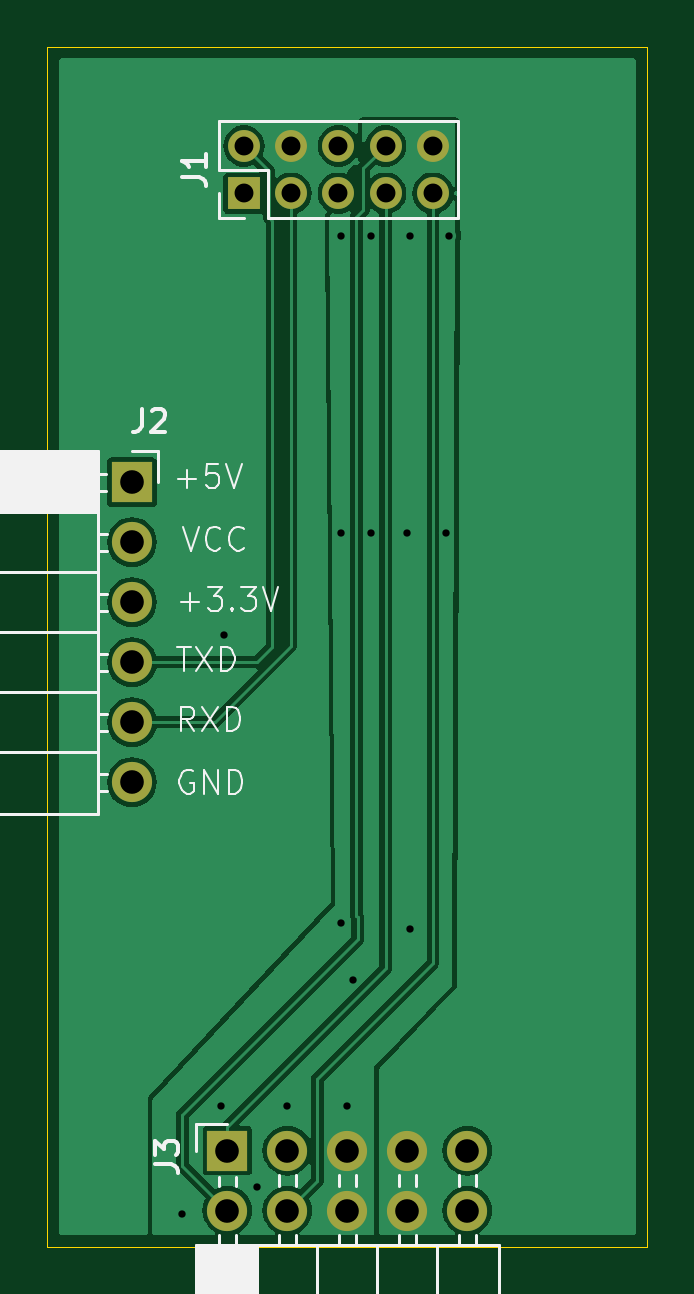
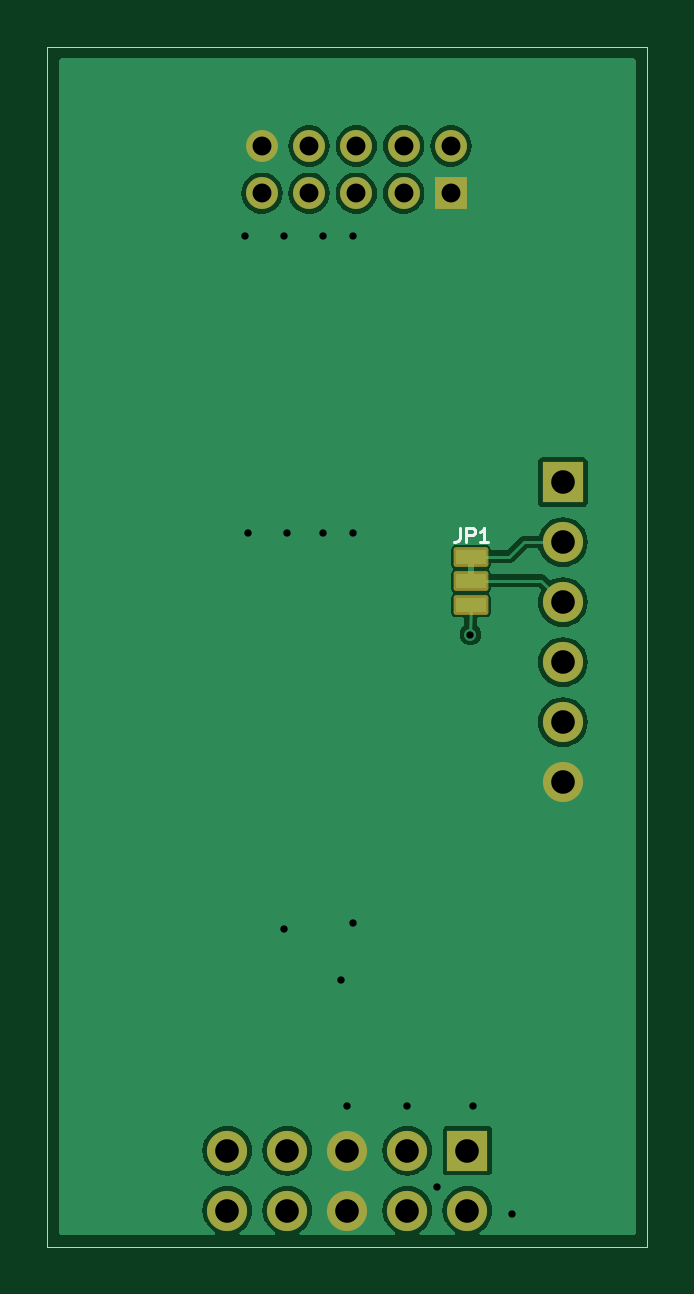
Circuit board: 11 layer files. Board 25.4 x 50.8 mm.
- bottom_copper: Sonde_Programmer_Adapter-B_Cu.gbl (28654 bytes)
- bottom_mask: Sonde_Programmer_Adapter-B_Mask.gbs (2006 bytes)
- paste: Sonde_Programmer_Adapter-B_Paste.gbp (503 bytes)
- bottom_silk: Sonde_Programmer_Adapter-B_Silkscreen.gbo (3000 bytes)
- outline: Sonde_Programmer_Adapter-Edge_Cuts.gm1 (663 bytes)
- top_copper: Sonde_Programmer_Adapter-F_Cu.gtl (30051 bytes)
- top_mask: Sonde_Programmer_Adapter-F_Mask.gts (1279 bytes)
- paste: Sonde_Programmer_Adapter-F_Paste.gtp (503 bytes)
- top_silk: Sonde_Programmer_Adapter-F_Silkscreen.gto (16031 bytes)
- drill: Sonde_Programmer_Adapter-NPTH.drl (269 bytes)
- drill: Sonde_Programmer_Adapter-PTH.drl (1108 bytes)

=== bottom_copper: Sonde_Programmer_Adapter-B_Cu.gbl (28654 bytes, source omitted) ===
=== bottom_mask: Sonde_Programmer_Adapter-B_Mask.gbs (2006 bytes, source withheld) ===
=== paste: Sonde_Programmer_Adapter-B_Paste.gbp ===
G04 #@! TF.GenerationSoftware,KiCad,Pcbnew,8.0.0*
G04 #@! TF.CreationDate,2024-03-09T17:02:06-06:00*
G04 #@! TF.ProjectId,Sonde_Programmer_Adapter,536f6e64-655f-4507-926f-6772616d6d65,rev?*
G04 #@! TF.SameCoordinates,Original*
G04 #@! TF.FileFunction,Paste,Bot*
G04 #@! TF.FilePolarity,Positive*
%FSLAX46Y46*%
G04 Gerber Fmt 4.6, Leading zero omitted, Abs format (unit mm)*
G04 Created by KiCad (PCBNEW 8.0.0) date 2024-03-09 17:02:06*
%MOMM*%
%LPD*%
G01*
G04 APERTURE LIST*
G04 APERTURE END LIST*
M02*

=== bottom_silk: Sonde_Programmer_Adapter-B_Silkscreen.gbo (3000 bytes, source withheld) ===
=== outline: Sonde_Programmer_Adapter-Edge_Cuts.gm1 ===
G04 #@! TF.GenerationSoftware,KiCad,Pcbnew,8.0.0*
G04 #@! TF.CreationDate,2024-03-09T17:02:07-06:00*
G04 #@! TF.ProjectId,Sonde_Programmer_Adapter,536f6e64-655f-4507-926f-6772616d6d65,rev?*
G04 #@! TF.SameCoordinates,Original*
G04 #@! TF.FileFunction,Profile,NP*
%FSLAX46Y46*%
G04 Gerber Fmt 4.6, Leading zero omitted, Abs format (unit mm)*
G04 Created by KiCad (PCBNEW 8.0.0) date 2024-03-09 17:02:07*
%MOMM*%
%LPD*%
G01*
G04 APERTURE LIST*
G04 #@! TA.AperFunction,Profile*
%ADD10C,0.050000*%
G04 #@! TD*
G04 APERTURE END LIST*
D10*
X76200000Y-50800000D02*
X101600000Y-50800000D01*
X101600000Y-101600000D01*
X76200000Y-101600000D01*
X76200000Y-50800000D01*
M02*

=== top_copper: Sonde_Programmer_Adapter-F_Cu.gtl (30051 bytes, source omitted) ===
=== top_mask: Sonde_Programmer_Adapter-F_Mask.gts ===
G04 #@! TF.GenerationSoftware,KiCad,Pcbnew,8.0.0*
G04 #@! TF.CreationDate,2024-03-09T17:02:07-06:00*
G04 #@! TF.ProjectId,Sonde_Programmer_Adapter,536f6e64-655f-4507-926f-6772616d6d65,rev?*
G04 #@! TF.SameCoordinates,Original*
G04 #@! TF.FileFunction,Soldermask,Top*
G04 #@! TF.FilePolarity,Negative*
%FSLAX46Y46*%
G04 Gerber Fmt 4.6, Leading zero omitted, Abs format (unit mm)*
G04 Created by KiCad (PCBNEW 8.0.0) date 2024-03-09 17:02:07*
%MOMM*%
%LPD*%
G01*
G04 APERTURE LIST*
%ADD10O,1.700000X1.700000*%
%ADD11R,1.700000X1.700000*%
%ADD12R,1.350000X1.350000*%
%ADD13O,1.350000X1.350000*%
G04 APERTURE END LIST*
D10*
X79781000Y-81940000D03*
X79781000Y-79400000D03*
X79781000Y-76860000D03*
X79781000Y-74320000D03*
X79781000Y-71780000D03*
D11*
X79781000Y-69240000D03*
D12*
X84519000Y-57007000D03*
D13*
X84519000Y-55007000D03*
X86519000Y-57007000D03*
X86519000Y-55007000D03*
X88519000Y-57007000D03*
X88519000Y-55007000D03*
X90519000Y-57007000D03*
X90519000Y-55007000D03*
X92519000Y-57007000D03*
X92519000Y-55007000D03*
D11*
X83820000Y-97536000D03*
D10*
X83820000Y-100076000D03*
X86360000Y-97536000D03*
X86360000Y-100076000D03*
X88900000Y-97536000D03*
X88900000Y-100076000D03*
X91440000Y-97536000D03*
X91440000Y-100076000D03*
X93980000Y-97536000D03*
X93980000Y-100076000D03*
M02*

=== paste: Sonde_Programmer_Adapter-F_Paste.gtp ===
G04 #@! TF.GenerationSoftware,KiCad,Pcbnew,8.0.0*
G04 #@! TF.CreationDate,2024-03-09T17:02:06-06:00*
G04 #@! TF.ProjectId,Sonde_Programmer_Adapter,536f6e64-655f-4507-926f-6772616d6d65,rev?*
G04 #@! TF.SameCoordinates,Original*
G04 #@! TF.FileFunction,Paste,Top*
G04 #@! TF.FilePolarity,Positive*
%FSLAX46Y46*%
G04 Gerber Fmt 4.6, Leading zero omitted, Abs format (unit mm)*
G04 Created by KiCad (PCBNEW 8.0.0) date 2024-03-09 17:02:06*
%MOMM*%
%LPD*%
G01*
G04 APERTURE LIST*
G04 APERTURE END LIST*
M02*

=== top_silk: Sonde_Programmer_Adapter-F_Silkscreen.gto (16031 bytes, source omitted) ===
=== drill: Sonde_Programmer_Adapter-NPTH.drl ===
M48
; DRILL file {KiCad 8.0.0} date 2024-03-09T17:02:10-0600
; FORMAT={-:-/ absolute / metric / decimal}
; #@! TF.CreationDate,2024-03-09T17:02:10-06:00
; #@! TF.GenerationSoftware,Kicad,Pcbnew,8.0.0
; #@! TF.FileFunction,NonPlated,1,2,NPTH
FMAT,2
METRIC
%
G90
G05
M30

=== drill: Sonde_Programmer_Adapter-PTH.drl ===
M48
; DRILL file {KiCad 8.0.0} date 2024-03-09T17:02:10-0600
; FORMAT={-:-/ absolute / metric / decimal}
; #@! TF.CreationDate,2024-03-09T17:02:10-06:00
; #@! TF.GenerationSoftware,Kicad,Pcbnew,8.0.0
; #@! TF.FileFunction,Plated,1,2,PTH
FMAT,2
METRIC
; #@! TA.AperFunction,Plated,PTH,ViaDrill
T1C0.310
; #@! TA.AperFunction,Plated,PTH,ComponentDrill
T2C0.800
; #@! TA.AperFunction,Plated,PTH,ComponentDrill
T3C1.000
%
G90
G05
T1
X81.915Y-100.203
X83.566Y-95.631
X83.693Y-75.692
X85.09Y-99.06
X86.36Y-95.631
X88.646Y-58.801
X88.646Y-71.374
X88.646Y-87.884
X88.9Y-95.631
X89.154Y-90.297
X89.916Y-58.801
X89.916Y-71.374
X91.44Y-71.374
X91.567Y-58.801
X91.567Y-88.138
X93.091Y-71.374
X93.218Y-58.801
T2
X84.519Y-55.007
X84.519Y-57.007
X86.519Y-55.007
X86.519Y-57.007
X88.519Y-55.007
X88.519Y-57.007
X90.519Y-55.007
X90.519Y-57.007
X92.519Y-55.007
X92.519Y-57.007
T3
X79.781Y-69.24
X79.781Y-71.78
X79.781Y-74.32
X79.781Y-76.86
X79.781Y-79.4
X79.781Y-81.94
X83.82Y-97.536
X83.82Y-100.076
X86.36Y-97.536
X86.36Y-100.076
X88.9Y-97.536
X88.9Y-100.076
X91.44Y-97.536
X91.44Y-100.076
X93.98Y-97.536
X93.98Y-100.076
M30

